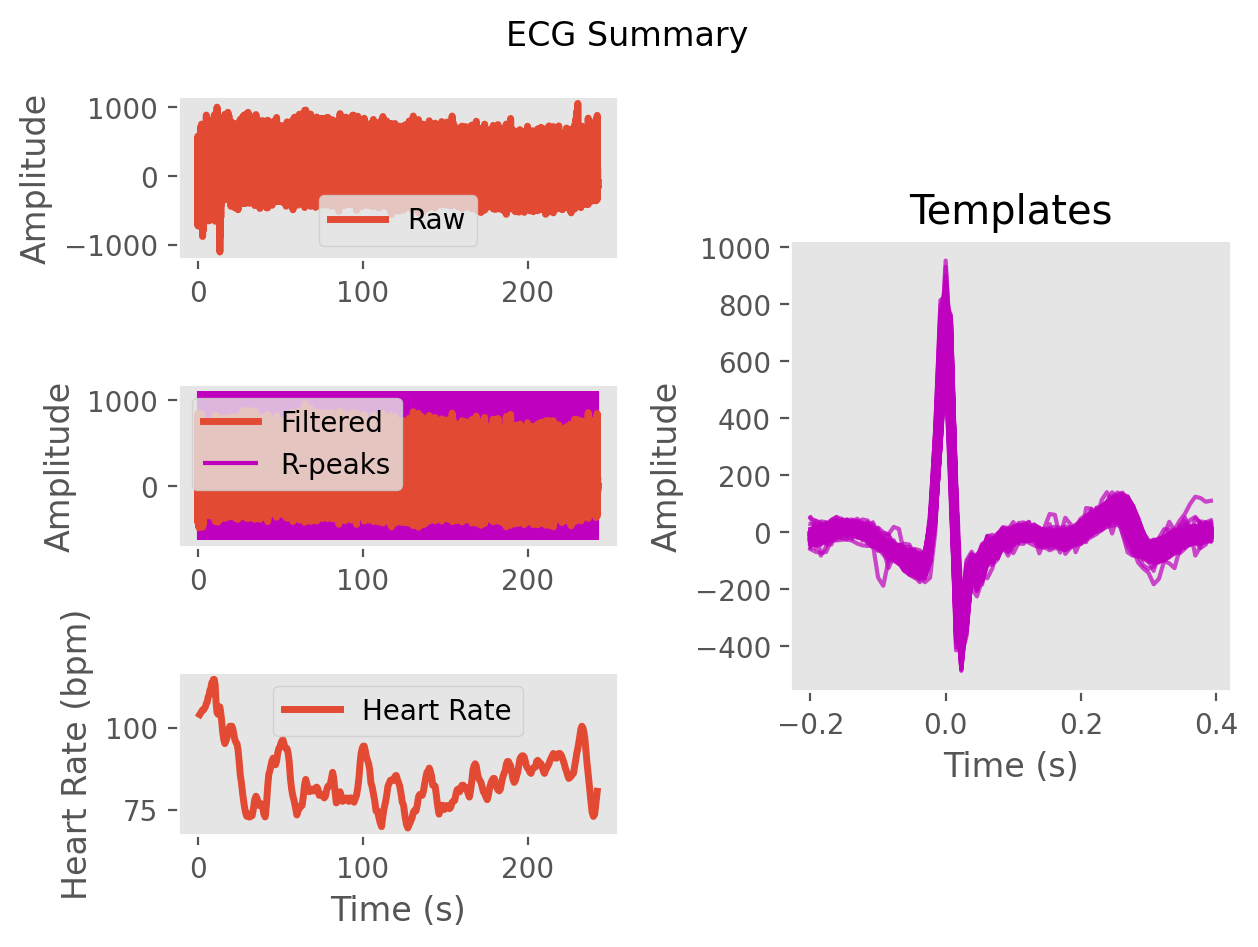

The file beside this chart, header and first rows:
ECG, -19.07365206051772, -52.53066573594566, -67.69069112056658, -92.40802045293994, -113.29598951587681, -133.15190940535126, -173.69917997356708, -165.32457877974676, -45.23734215405082, 233.84438375097756, 670.4592993527672, 841.9071413645864, 321.99299066204026, -358.000267239747, -430.5919020907255, -173.7722156133056, -146.0217822041094, -186.34275250700136, -98.62689234750185, -57.79841677153, -77.27390121866001, -48.42125017007061, -24.70886764063131
Time (s), 0.0, 0.007692, 0.01538, 0.02308, 0.03077, 0.03846, 0.04615, 0.05385, 0.06154, 0.06923, 0.07692, 0.08462, 0.09231, 0.1, 0.1077, 0.1154, 0.1231, 0.1308, 0.1385, 0.1462, 0.1538, 0.1615, 0.1692
Rpeaks, 86, 161, 236, 310, 384, 458, 532, 605, 678, 750, 822, 892, 963, 1032, 1101, 1169, 1238, 1305, 1373, 1445, 1523, 1597, 1670
IBI Series, 594, 593, 589, 589, 581, 580, 583, 582, 573, 572, 565, 563, 552, 554, 548, 539, 538, 537, 530, 529, 572, 612, 581
Heart Rate, 100, 100, 102, 103, 104, 105, 106, 107, 109, 110, 112, 113, 109, 109, 108, 107, 104, 101, 100, 100, 100, 100, 100
